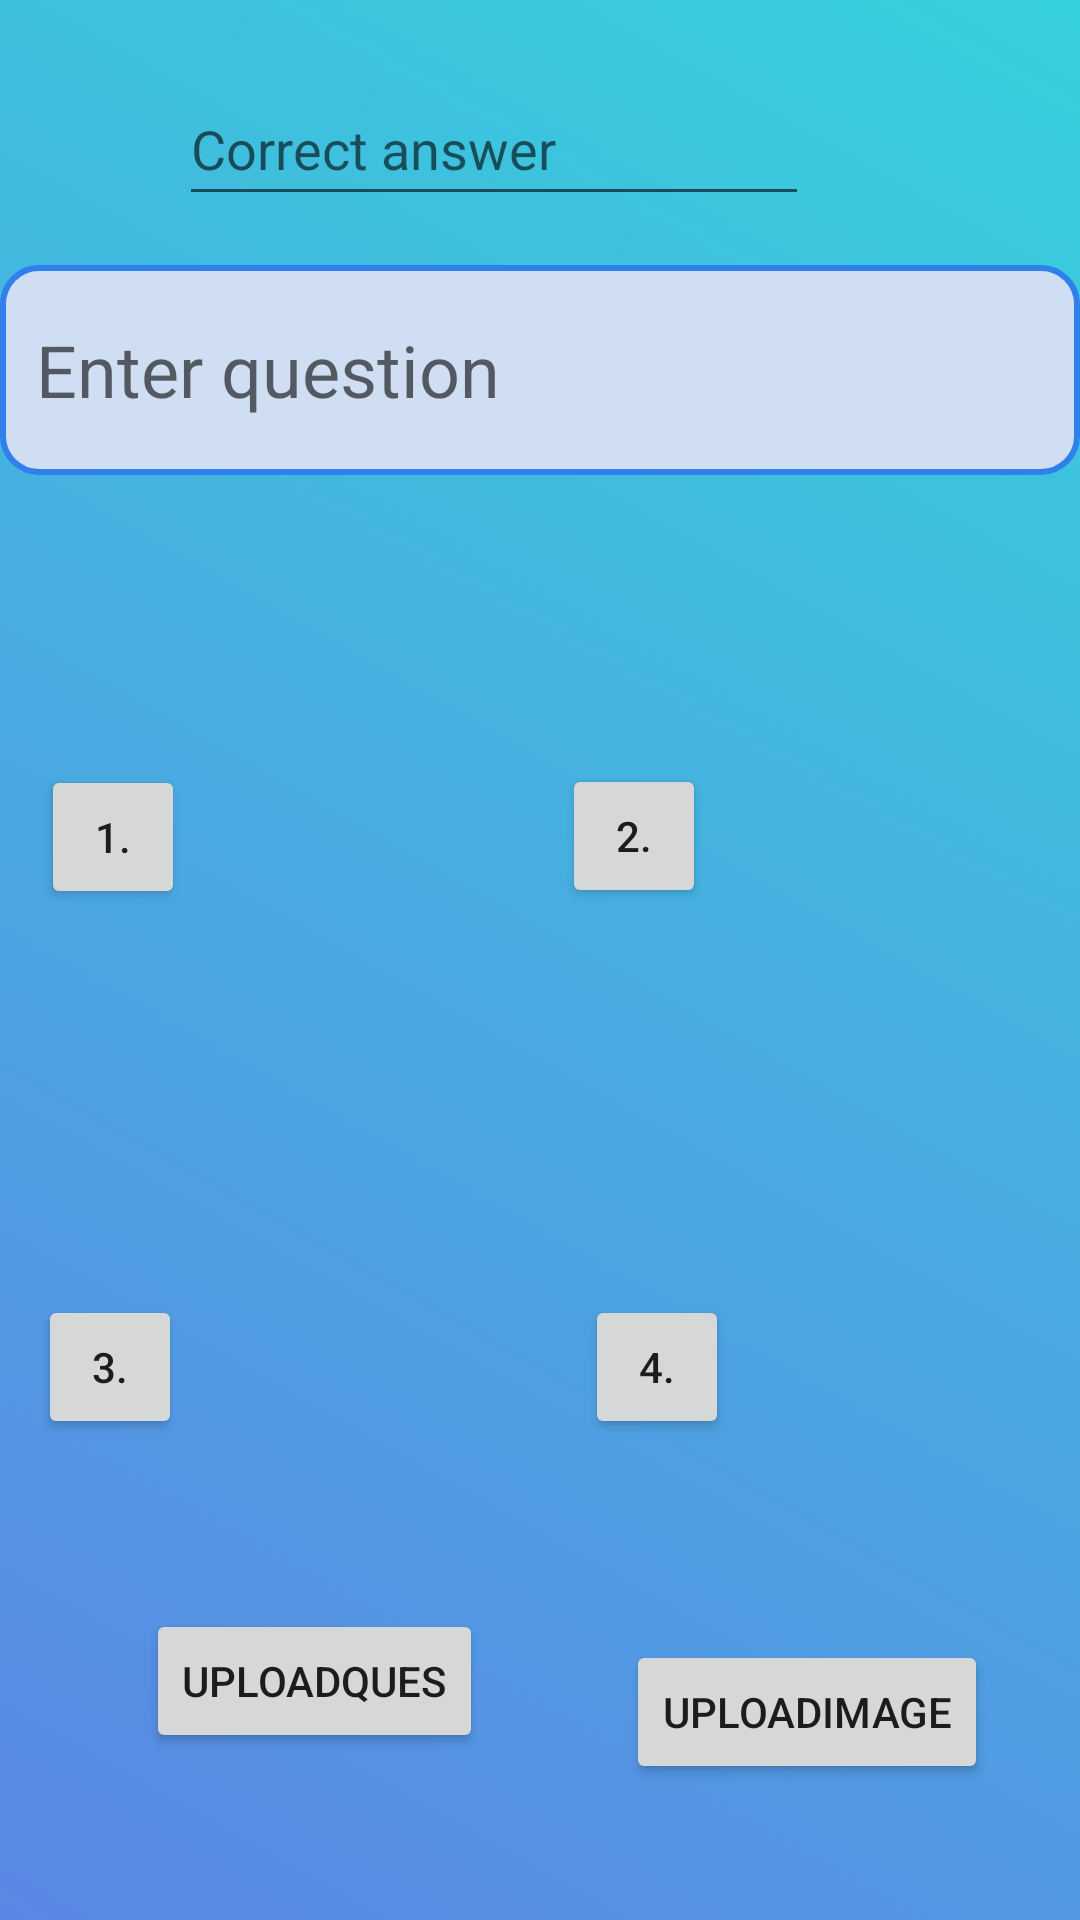

Here is an Android app screen rendered from its layout file. Give the layout XML and the strings, colors and styles it references.
<!-- AndroidManifest.xml: application theme Theme.Quizzify -->
<!-- res/layout/activity_upload_image2.xml -->
<?xml version="1.0" encoding="utf-8"?>
<androidx.constraintlayout.widget.ConstraintLayout xmlns:android="http://schemas.android.com/apk/res/android"
    xmlns:app="http://schemas.android.com/apk/res-auto"
    xmlns:tools="http://schemas.android.com/tools"
    android:layout_width="match_parent"
    android:layout_height="match_parent"
    android:background="@drawable/gradient"
    tools:context=".UploadImageActivity2">

    <EditText
        android:id="@+id/enterQuestion"
        android:layout_width="match_parent"
        android:layout_height="70dp"
        android:background="@drawable/shape"
        android:ems="10"
        android:hint="Enter question"
        android:inputType="text"
        android:padding="12dp"
        android:textSize="24sp"
        app:layout_constraintBottom_toBottomOf="parent"
        app:layout_constraintEnd_toEndOf="parent"
        app:layout_constraintHorizontal_bias="0.248"
        app:layout_constraintStart_toStartOf="parent"
        app:layout_constraintTop_toTopOf="parent"
        app:layout_constraintVertical_bias="0.155" />

    <Button
        android:id="@+id/browse1"
        android:layout_width="48dp"
        android:layout_height="48dp"
        android:text="1."
        app:layout_constraintBottom_toBottomOf="parent"
        app:layout_constraintEnd_toEndOf="parent"
        app:layout_constraintHorizontal_bias="0.044"
        app:layout_constraintStart_toStartOf="parent"
        app:layout_constraintTop_toTopOf="parent"
        app:layout_constraintVertical_bias="0.431" />

    <ImageView
        android:id="@+id/imageView"
        android:layout_width="100dp"
        android:layout_height="100dp"
        android:scaleType="centerCrop"
        app:layout_constraintBottom_toBottomOf="parent"
        app:layout_constraintEnd_toEndOf="parent"
        app:layout_constraintHorizontal_bias="0.221"
        app:layout_constraintStart_toStartOf="parent"
        app:layout_constraintTop_toTopOf="parent"
        app:layout_constraintVertical_bias="0.419"
        tools:srcCompat="@tools:sample/avatars" />

    <ImageView
        android:id="@+id/imageView2"
        android:layout_width="100dp"
        android:layout_height="100dp"
        android:scaleType="centerCrop"
        app:layout_constraintBottom_toBottomOf="parent"
        app:layout_constraintEnd_toEndOf="parent"
        app:layout_constraintHorizontal_bias="0.914"
        app:layout_constraintStart_toStartOf="parent"
        app:layout_constraintTop_toTopOf="parent"
        app:layout_constraintVertical_bias="0.417"
        tools:srcCompat="@tools:sample/avatars" />

    <ImageView
        android:id="@+id/imageView3"
        android:layout_width="100dp"
        android:layout_height="100dp"
        android:scaleType="centerCrop"
        app:layout_constraintBottom_toBottomOf="parent"
        app:layout_constraintEnd_toEndOf="parent"
        app:layout_constraintHorizontal_bias="0.216"
        app:layout_constraintStart_toStartOf="parent"
        app:layout_constraintTop_toTopOf="parent"
        app:layout_constraintVertical_bias="0.752"
        tools:srcCompat="@tools:sample/avatars" />

    <ImageView
        android:id="@+id/imageView4"
        android:layout_width="100dp"
        android:layout_height="100dp"
        android:scaleType="centerCrop"
        app:layout_constraintBottom_toBottomOf="parent"
        app:layout_constraintEnd_toEndOf="parent"
        app:layout_constraintHorizontal_bias="0.916"
        app:layout_constraintStart_toStartOf="parent"
        app:layout_constraintTop_toTopOf="parent"
        app:layout_constraintVertical_bias="0.752"
        tools:srcCompat="@tools:sample/avatars" />

    <Button
        android:id="@+id/browse2"
        android:layout_width="48dp"
        android:layout_height="48dp"
        android:text="2."
        app:layout_constraintBottom_toBottomOf="parent"
        app:layout_constraintEnd_toEndOf="parent"
        app:layout_constraintHorizontal_bias="0.6"
        app:layout_constraintStart_toStartOf="parent"
        app:layout_constraintTop_toTopOf="parent"
        app:layout_constraintVertical_bias="0.43" />

    <Button
        android:id="@+id/browse3"
        android:layout_width="48dp"
        android:layout_height="48dp"
        android:text="3."
        app:layout_constraintBottom_toBottomOf="parent"
        app:layout_constraintEnd_toEndOf="parent"
        app:layout_constraintHorizontal_bias="0.041"
        app:layout_constraintStart_toStartOf="parent"
        app:layout_constraintTop_toTopOf="parent"
        app:layout_constraintVertical_bias="0.729" />

    <Button
        android:id="@+id/browse4"
        android:layout_width="48dp"
        android:layout_height="48dp"
        android:text="4."
        app:layout_constraintBottom_toBottomOf="parent"
        app:layout_constraintEnd_toEndOf="parent"
        app:layout_constraintHorizontal_bias="0.625"
        app:layout_constraintStart_toStartOf="parent"
        app:layout_constraintTop_toTopOf="parent"
        app:layout_constraintVertical_bias="0.729" />

    <Button
        android:id="@+id/uploadques"
        android:layout_width="wrap_content"
        android:layout_height="wrap_content"
        android:onClick="insert_data"
        android:text="uploadques"
        app:layout_constraintBottom_toBottomOf="parent"
        app:layout_constraintEnd_toEndOf="parent"
        app:layout_constraintHorizontal_bias="0.197"
        app:layout_constraintStart_toStartOf="parent"
        app:layout_constraintTop_toTopOf="parent"
        app:layout_constraintVertical_bias="0.906" />

    <Button
        android:id="@+id/button3"
        android:layout_width="wrap_content"
        android:layout_height="wrap_content"
        android:onClick="insert_Img"
        android:text="uploadimage"
        app:layout_constraintBottom_toBottomOf="parent"
        app:layout_constraintEnd_toEndOf="parent"
        app:layout_constraintHorizontal_bias="0.608"
        app:layout_constraintStart_toEndOf="@+id/uploadques"
        app:layout_constraintTop_toBottomOf="@+id/imageView4"
        app:layout_constraintVertical_bias="0.471" />

    <EditText
        android:id="@+id/correctimgans"
        android:layout_width="wrap_content"
        android:layout_height="wrap_content"
        android:ems="10"
        android:hint="Correct answer"
        android:inputType="text"
        android:minHeight="48dp"
        app:layout_constraintBottom_toTopOf="@+id/enterQuestion"
        app:layout_constraintEnd_toEndOf="parent"
        app:layout_constraintHorizontal_bias="0.398"
        app:layout_constraintStart_toStartOf="parent"
        app:layout_constraintTop_toTopOf="parent"
        app:layout_constraintVertical_bias="0.596" />


</androidx.constraintlayout.widget.ConstraintLayout>
<!-- resources referenced by this layout -->
<resources>
  <!-- drawable gradient (drawable) -->
  <?xml version="1.0" encoding="utf-8"?>
  <shape xmlns:android="http://schemas.android.com/apk/res/android">
  <gradient android:startColor="@color/start_color" android:endColor="@color/end_color"
            android:angle="45"/>
  </shape>
  <!-- drawable shape (drawable) -->
  <?xml version="1.0" encoding="utf-8"?>
  <shape xmlns:android="http://schemas.android.com/apk/res/android"
      android:shape="rectangle">
      <solid android:color="#cfdef3"/>
      <corners android:radius="12dp"/>
      <stroke android:width="2dp"
          android:color="#2f80ed"/>
  
  
  </shape>
  <style name="Theme.Quizzify" parent="Base.Theme.Quizzify" />
  <color name="start_color">#5b86e5</color>
  <color name="end_color">#36d1dc</color>
  <style name="Base.Theme.Quizzify" parent="Theme.AppCompat.Light.NoActionBar">
          
          
      </style>
</resources>
